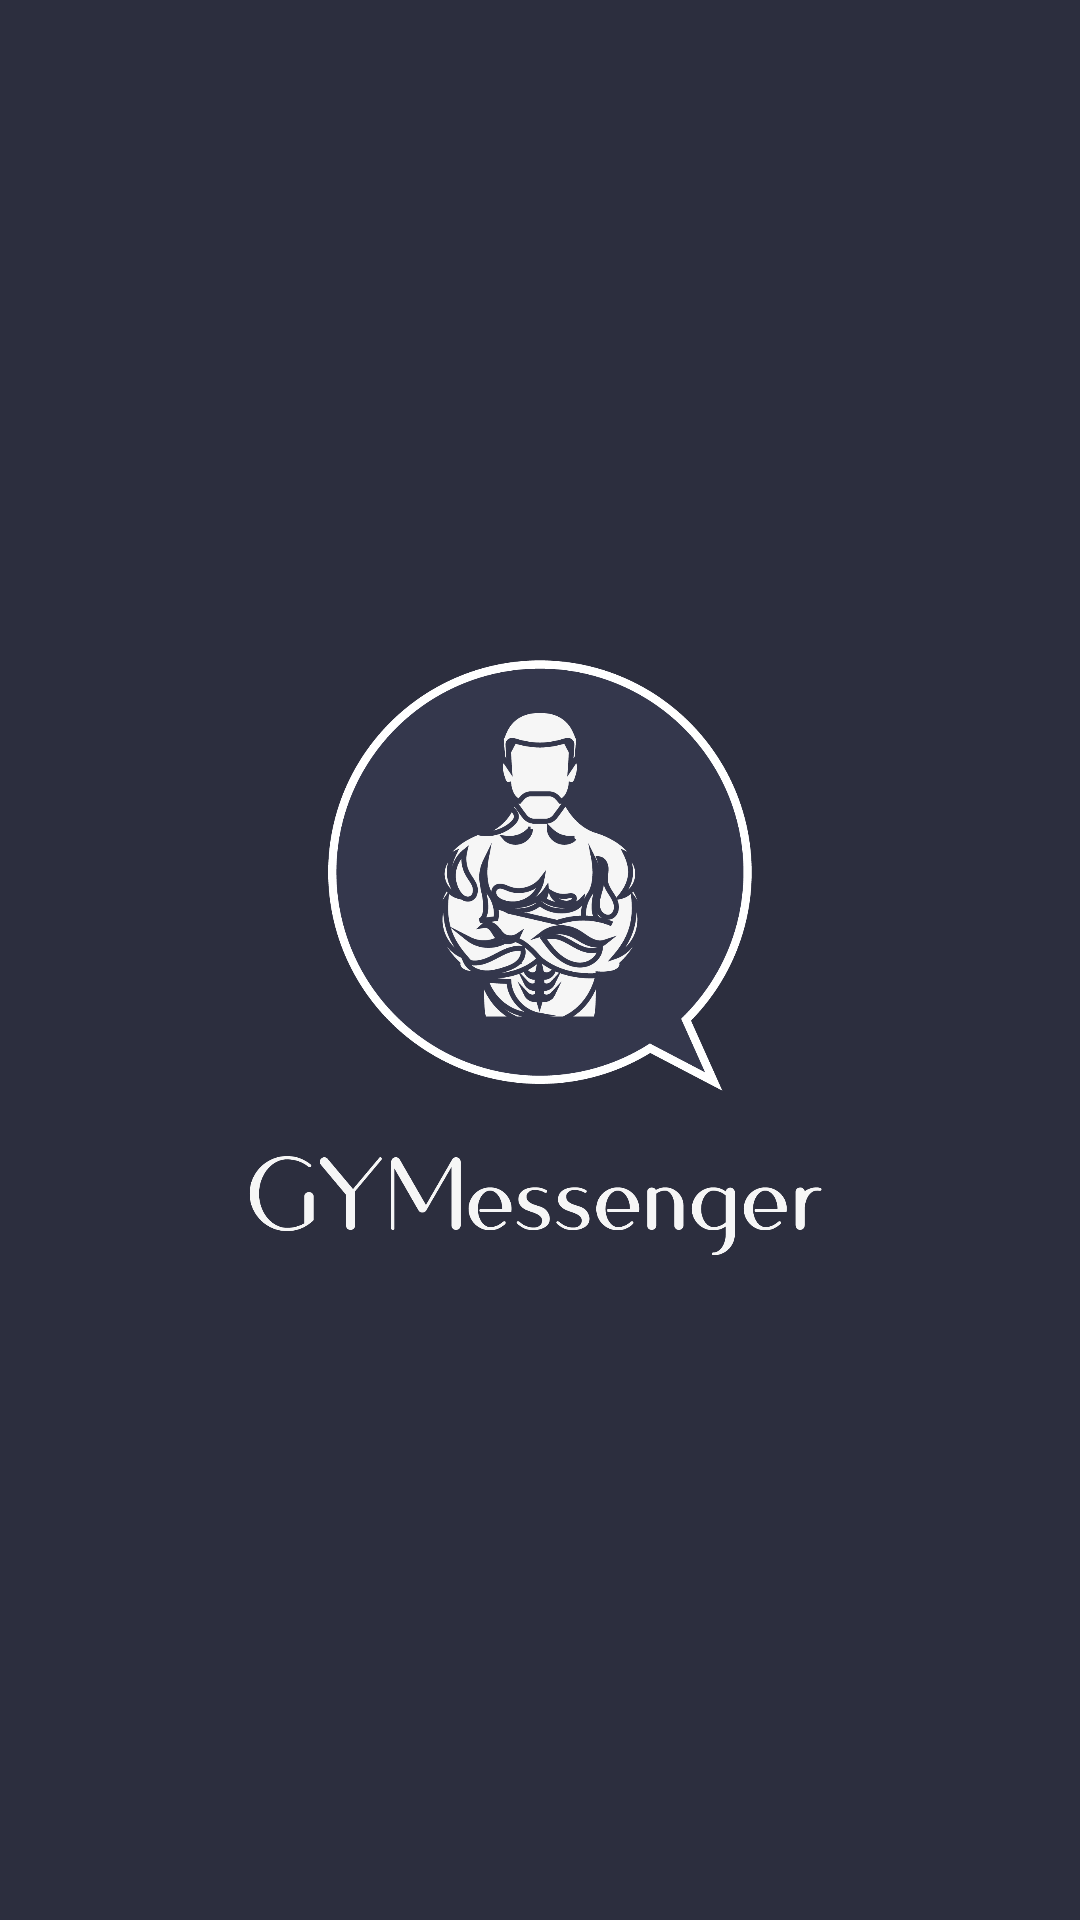

Here is an Android app screen rendered from its layout file. Give the layout XML and the strings, colors and styles it references.
<!-- AndroidManifest.xml: application theme AppTheme -->
<!-- res/layout/activity_main.xml -->
<?xml version="1.0" encoding="utf-8"?>
<LinearLayout
    xmlns:android="http://schemas.android.com/apk/res/android"
    xmlns:app="http://schemas.android.com/apk/res-auto"
    xmlns:tools="http://schemas.android.com/tools"
    android:layout_width="match_parent"
    android:layout_height="match_parent"
    android:background="@color/colorBackground"
    android:orientation="vertical"
    android:gravity="center"
    tools:context="khaled.torjman.com.gymessenger.MainActivity">
    <ImageView
        android:layout_width="220dp"
        android:layout_height="200dp"
        android:layout_gravity="center"
        app:srcCompat="@drawable/logo_splash"
        android:contentDescription="@null"/>


</LinearLayout>
<!-- resources referenced by this layout -->
<resources>
  <color name="colorBackground">#FF2C2E3E</color>
  <!-- drawable logo_splash: png bitmap (drawable, 109908 bytes) -->
  <style name="AppTheme" parent="Theme.AppCompat.Light.NoActionBar">
          
          <item name="colorPrimary">@color/colorPrimary</item>
          <item name="colorPrimaryDark">@color/colorBackground</item>
          <item name="colorAccent">@color/colorAccent</item>
      </style>
  <color name="colorPrimary">#3F51B5</color>
  <color name="colorAccent">#ee2b47</color>
</resources>
